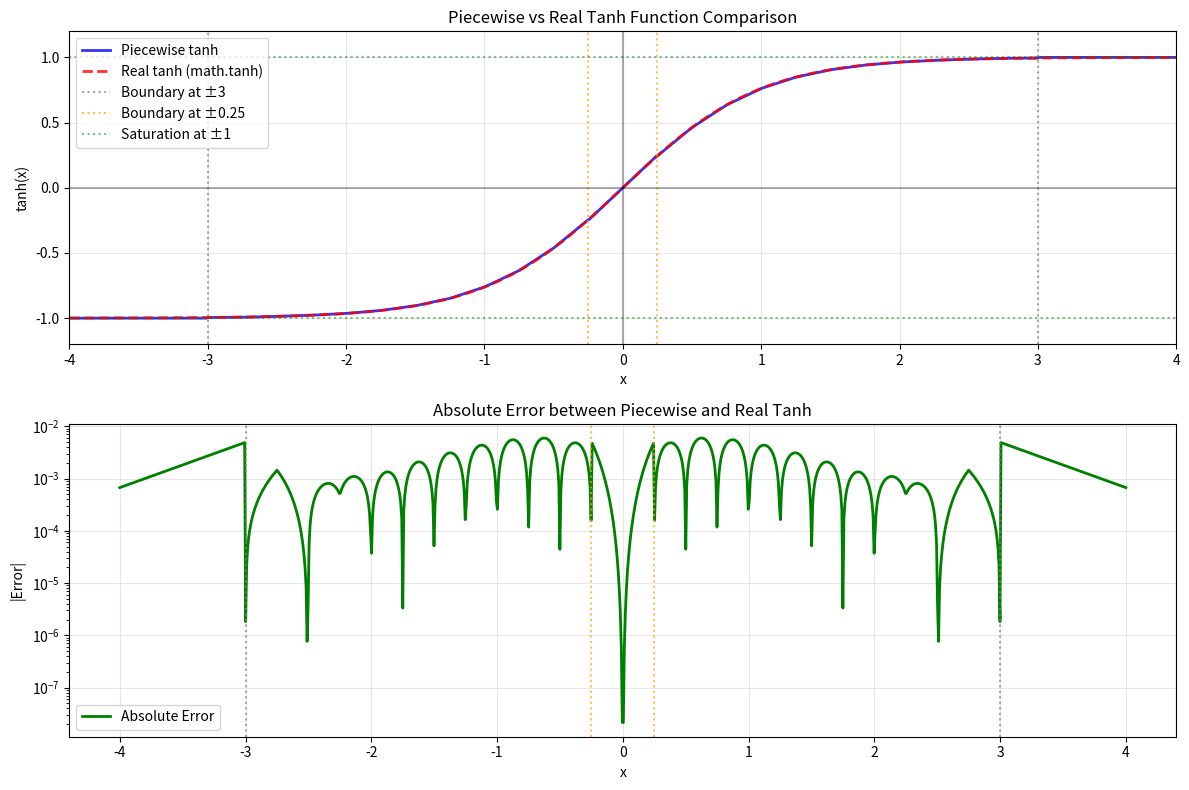
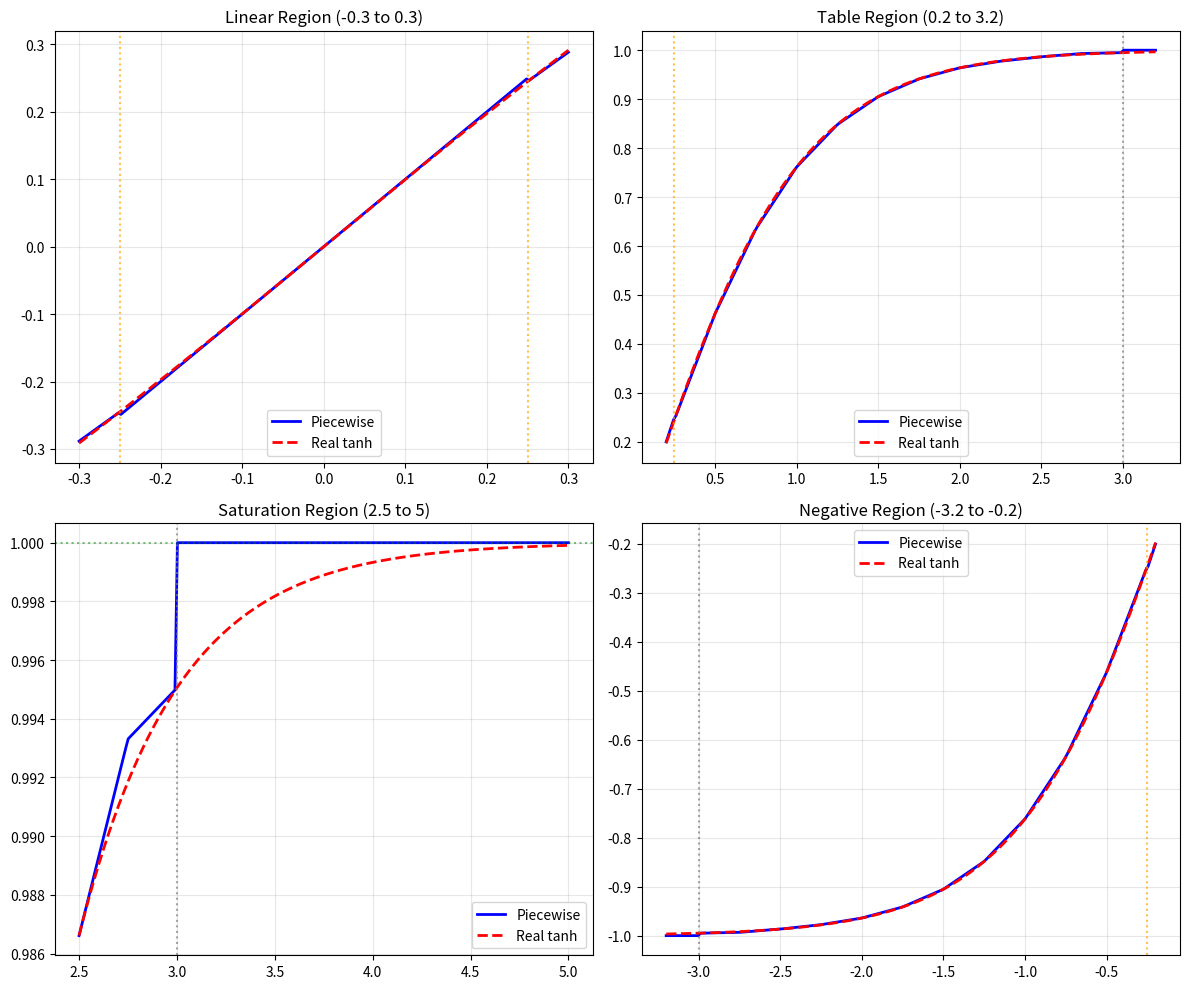

The script that saved these images, in order:
import math
import matplotlib.pyplot as plt
import numpy as np

def piecewise_tanh(x):
    """
    Piecewise tanh function:
    - For 0 < x < 0.25: tanh(x) = x
    - For 0.25 <= x <= 3: tanh(x) = table_value(x)
    - For x > 3: tanh(x) = 1
    - For x < 0: apply symmetric conditions (tanh(-x) = -tanh(x))
    """
    
    # Tanh lookup table for range [0.25, 3.0]
    # Pre-computed tanh values at specific points
    table_x = [0.25, 0.5, 0.75, 1.0, 1.25, 1.5, 1.75, 2.0, 2.25, 2.5, 2.75, 3.0]
    table_y = [0.24492, 0.46212, 0.63515, 0.76159, 0.84829, 0.90515, 0.94138, 
               0.96403, 0.97754, 0.98661, 0.99331, 0.99505]
    
    def get_table_value(x_val):
        """Get tanh value from table using linear interpolation"""
        if x_val <= 0.25:
            return table_y[0]
        if x_val >= 3.0:
            return table_y[-1]
        
        # Find the two points for interpolation
        for i in range(len(table_x) - 1):
            if table_x[i] <= x_val <= table_x[i + 1]:
                # Linear interpolation
                x1, y1 = table_x[i], table_y[i]
                x2, y2 = table_x[i + 1], table_y[i + 1]
                return y1 + (y2 - y1) * (x_val - x1) / (x2 - x1)
        
        return table_y[-1]  # fallback
    
    # Handle negative values using symmetry: tanh(-x) = -tanh(x)
    if x < 0:
        abs_x = -x
        if abs_x < 0.25:
            return -abs_x  # Linear region
        elif abs_x <= 3.0:
            return -get_table_value(abs_x)  # Table lookup
        else:
            return -1.0  # Saturation
    
    # Handle positive values
    elif x < 0.25:
        return x  # Linear region: tanh(x) = x
    elif x <= 3.0:
        return get_table_value(x)  # Table lookup
    else:
        return 1.0  # Saturation: tanh(x) = 1

def plot_tanh_comparison():
    """Plot comparison between piecewise and real tanh functions"""
    # Generate x values
    x = np.linspace(-4, 4, 1000)
    
    # Calculate y values for both functions
    y_piecewise = [piecewise_tanh(xi) for xi in x]
    y_real = [math.tanh(xi) for xi in x]
    
    # Create the plot
    plt.figure(figsize=(12, 8))
    
    # Main comparison plot
    plt.subplot(2, 1, 1)
    plt.plot(x, y_piecewise, 'b-', linewidth=2, label='Piecewise tanh', alpha=0.8)
    plt.plot(x, y_real, 'r--', linewidth=2, label='Real tanh (math.tanh)', alpha=0.8)
    
    # Add vertical lines to show boundaries
    plt.axvline(x=-3, color='gray', linestyle=':', alpha=0.7, label='Boundary at ±3')
    plt.axvline(x=3, color='gray', linestyle=':', alpha=0.7)
    plt.axvline(x=-0.25, color='orange', linestyle=':', alpha=0.7, label='Boundary at ±0.25')
    plt.axvline(x=0.25, color='orange', linestyle=':', alpha=0.7)
    plt.axvline(x=0, color='black', linestyle='-', alpha=0.3)
    
    # Add horizontal lines
    plt.axhline(y=1, color='green', linestyle=':', alpha=0.5, label='Saturation at ±1')
    plt.axhline(y=-1, color='green', linestyle=':', alpha=0.5)
    plt.axhline(y=0, color='black', linestyle='-', alpha=0.3)
    
    plt.grid(True, alpha=0.3)
    plt.xlabel('x')
    plt.ylabel('tanh(x)')
    plt.title('Piecewise vs Real Tanh Function Comparison')
    plt.legend()
    plt.ylim(-1.2, 1.2)
    plt.xlim(-4, 4)
    
    # Error plot
    plt.subplot(2, 1, 2)
    error = [abs(y_piecewise[i] - y_real[i]) for i in range(len(x))]
    plt.plot(x, error, 'g-', linewidth=2, label='Absolute Error')
    plt.axvline(x=-3, color='gray', linestyle=':', alpha=0.7)
    plt.axvline(x=3, color='gray', linestyle=':', alpha=0.7)
    plt.axvline(x=-0.25, color='orange', linestyle=':', alpha=0.7)
    plt.axvline(x=0.25, color='orange', linestyle=':', alpha=0.7)
    plt.grid(True, alpha=0.3)
    plt.xlabel('x')
    plt.ylabel('|Error|')
    plt.title('Absolute Error between Piecewise and Real Tanh')
    plt.legend()
    plt.yscale('log')
    
    plt.tight_layout()
    plt.show()
    
    # Print statistics
    max_error = max(error)
    mean_error = sum(error) / len(error)
    print(f"\nError Statistics:")
    print(f"Maximum absolute error: {max_error:.8f}")
    print(f"Mean absolute error: {mean_error:.8f}")
    
    # Show specific region errors
    linear_region = [(i, x[i]) for i in range(len(x)) if -0.25 <= x[i] <= 0.25]
    table_region = [(i, x[i]) for i in range(len(x)) if 0.25 <= abs(x[i]) <= 3.0]
    
    if linear_region:
        linear_errors = [error[i] for i, _ in linear_region]
        print(f"Linear region (-0.25 to 0.25) max error: {max(linear_errors):.8f}")
    
    if table_region:
        table_errors = [error[i] for i, _ in table_region]
        print(f"Table region (0.25 to 3.0) max error: {max(table_errors):.8f}")

def plot_regions_detail():
    """Plot detailed view of different regions"""
    fig, axes = plt.subplots(2, 2, figsize=(12, 10))
    
    # Region 1: Linear region around zero
    x1 = np.linspace(-0.3, 0.3, 200)
    y1_pw = [piecewise_tanh(xi) for xi in x1]
    y1_real = [math.tanh(xi) for xi in x1]
    
    axes[0, 0].plot(x1, y1_pw, 'b-', linewidth=2, label='Piecewise')
    axes[0, 0].plot(x1, y1_real, 'r--', linewidth=2, label='Real tanh')
    axes[0, 0].axvline(x=-0.25, color='orange', linestyle=':', alpha=0.7)
    axes[0, 0].axvline(x=0.25, color='orange', linestyle=':', alpha=0.7)
    axes[0, 0].set_title('Linear Region (-0.3 to 0.3)')
    axes[0, 0].grid(True, alpha=0.3)
    axes[0, 0].legend()
    
    # Region 2: Table region
    x2 = np.linspace(0.2, 3.2, 200)
    y2_pw = [piecewise_tanh(xi) for xi in x2]
    y2_real = [math.tanh(xi) for xi in x2]
    
    axes[0, 1].plot(x2, y2_pw, 'b-', linewidth=2, label='Piecewise')
    axes[0, 1].plot(x2, y2_real, 'r--', linewidth=2, label='Real tanh')
    axes[0, 1].axvline(x=0.25, color='orange', linestyle=':', alpha=0.7)
    axes[0, 1].axvline(x=3, color='gray', linestyle=':', alpha=0.7)
    axes[0, 1].set_title('Table Region (0.2 to 3.2)')
    axes[0, 1].grid(True, alpha=0.3)
    axes[0, 1].legend()
    
    # Region 3: Saturation region
    x3 = np.linspace(2.5, 5, 200)
    y3_pw = [piecewise_tanh(xi) for xi in x3]
    y3_real = [math.tanh(xi) for xi in x3]
    
    axes[1, 0].plot(x3, y3_pw, 'b-', linewidth=2, label='Piecewise')
    axes[1, 0].plot(x3, y3_real, 'r--', linewidth=2, label='Real tanh')
    axes[1, 0].axvline(x=3, color='gray', linestyle=':', alpha=0.7)
    axes[1, 0].axhline(y=1, color='green', linestyle=':', alpha=0.5)
    axes[1, 0].set_title('Saturation Region (2.5 to 5)')
    axes[1, 0].grid(True, alpha=0.3)
    axes[1, 0].legend()
    
    # Region 4: Negative region (symmetry)
    x4 = np.linspace(-3.2, -0.2, 200)
    y4_pw = [piecewise_tanh(xi) for xi in x4]
    y4_real = [math.tanh(xi) for xi in x4]
    
    axes[1, 1].plot(x4, y4_pw, 'b-', linewidth=2, label='Piecewise')
    axes[1, 1].plot(x4, y4_real, 'r--', linewidth=2, label='Real tanh')
    axes[1, 1].axvline(x=-0.25, color='orange', linestyle=':', alpha=0.7)
    axes[1, 1].axvline(x=-3, color='gray', linestyle=':', alpha=0.7)
    axes[1, 1].set_title('Negative Region (-3.2 to -0.2)')
    axes[1, 1].grid(True, alpha=0.3)
    axes[1, 1].legend()
    
    plt.tight_layout()
    plt.show()

# Test function
def test_piecewise_tanh():
    """Test the piecewise tanh function"""
    test_values = [-4, -3, -2, -1, -0.5, -0.25, -0.1, 0, 0.1, 0.25, 0.5, 1, 2, 3, 4]
    
    print("Testing Piecewise Tanh Function:")
    print("x\t\tPiecewise\tBuilt-in\tError")
    print("-" * 45)
    
    for x in test_values:
        pw_result = piecewise_tanh(x)
        builtin_result = math.tanh(x)
        error = abs(pw_result - builtin_result)
        print(f"{x:6.2f}\t\t{pw_result:8.5f}\t\t{builtin_result:8.5f}\t\t{error:8.6f}")

if __name__ == "__main__":
    # Test the function
    test_piecewise_tanh()
    
    # Plot comparisons
    print("\nGenerating plots...")
    plot_tanh_comparison()
    plot_regions_detail()
    
    # Example usage
    print(f"\nExample Usage:")
    print(f"piecewise_tanh(0.1) = {piecewise_tanh(0.1):.5f}")
    print(f"piecewise_tanh(1.0) = {piecewise_tanh(1.0):.5f}")
    print(f"piecewise_tanh(-1.0) = {piecewise_tanh(-1.0):.5f}")
    print(f"piecewise_tanh(3.5) = {piecewise_tanh(3.5):.5f}")
    print(f"piecewise_tanh(-3.5) = {piecewise_tanh(-3.5):.5f}")